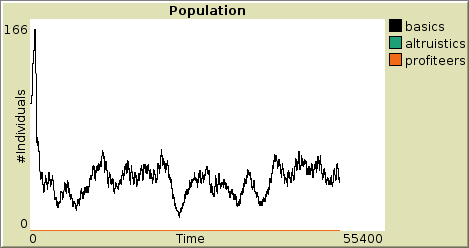

Values plotted in this chart, from the file beside it:
export-plot data (NetLogo 6.1.1)
altruism.nlogo
01/28/2021 13:45:43:835 +0100
MODEL SETTINGS
n_basic2, tick_energy, init_energy, food_amount, gestation_period, chemical_cost, food_surface, prob_mutation, life_span, n_altruistic2, n_profiteer2, diffusion-rate, food_expiration, evaporation-rate, eating_rate, n_food_source, n_altruistic, n_basic, n_profiteer, food_energy
0, 0.1, 100, 3, 100, 0.5, 5, 0, 1000, 0, 0, 50, 500, 5, 20, 3, 0, 100, 0, 20
"Population"
x min, x max, y min, y max, autoplot?, current pen, legend open?, number of pens
0, 55400, 0, 166, true, "basics", true, 3
pen name, pen down?, mode, interval, color, x
"basics", true, 0, 1, 0, 48388
"altruistics", true, 0, 1, 75, 48388
"profiteers", true, 0, 1, 25, 48388
"basics", , , , "altruistics", , , , "profiteers"
x, y, color, pen down?, x, y, color, pen down?, x, y, color, pen down?
0, 100, 0, true, 0, 0, 75, true, 0, 0, 25, true
1, 100, 0, true, 1, 0, 75, true, 1, 0, 25, true
2, 100, 0, true, 2, 0, 75, true, 2, 0, 25, true
3, 100, 0, true, 3, 0, 75, true, 3, 0, 25, true
4, 100, 0, true, 4, 0, 75, true, 4, 0, 25, true
5, 100, 0, true, 5, 0, 75, true, 5, 0, 25, true
6, 100, 0, true, 6, 0, 75, true, 6, 0, 25, true
7, 100, 0, true, 7, 0, 75, true, 7, 0, 25, true
8, 100, 0, true, 8, 0, 75, true, 8, 0, 25, true
9, 100, 0, true, 9, 0, 75, true, 9, 0, 25, true
10, 100, 0, true, 10, 0, 75, true, 10, 0, 25, true
11, 100, 0, true, 11, 0, 75, true, 11, 0, 25, true
12, 100, 0, true, 12, 0, 75, true, 12, 0, 25, true
13, 100, 0, true, 13, 0, 75, true, 13, 0, 25, true
14, 100, 0, true, 14, 0, 75, true, 14, 0, 25, true
15, 100, 0, true, 15, 0, 75, true, 15, 0, 25, true
16, 100, 0, true, 16, 0, 75, true, 16, 0, 25, true
17, 100, 0, true, 17, 0, 75, true, 17, 0, 25, true
18, 100, 0, true, 18, 0, 75, true, 18, 0, 25, true
19, 100, 0, true, 19, 0, 75, true, 19, 0, 25, true
20, 100, 0, true, 20, 0, 75, true, 20, 0, 25, true
21, 100, 0, true, 21, 0, 75, true, 21, 0, 25, true
22, 100, 0, true, 22, 0, 75, true, 22, 0, 25, true
23, 100, 0, true, 23, 0, 75, true, 23, 0, 25, true
24, 100, 0, true, 24, 0, 75, true, 24, 0, 25, true
25, 100, 0, true, 25, 0, 75, true, 25, 0, 25, true
26, 100, 0, true, 26, 0, 75, true, 26, 0, 25, true
27, 100, 0, true, 27, 0, 75, true, 27, 0, 25, true
28, 100, 0, true, 28, 0, 75, true, 28, 0, 25, true
29, 100, 0, true, 29, 0, 75, true, 29, 0, 25, true
30, 100, 0, true, 30, 0, 75, true, 30, 0, 25, true
31, 100, 0, true, 31, 0, 75, true, 31, 0, 25, true
32, 100, 0, true, 32, 0, 75, true, 32, 0, 25, true
33, 100, 0, true, 33, 0, 75, true, 33, 0, 25, true
34, 100, 0, true, 34, 0, 75, true, 34, 0, 25, true
35, 100, 0, true, 35, 0, 75, true, 35, 0, 25, true
36, 100, 0, true, 36, 0, 75, true, 36, 0, 25, true
37, 100, 0, true, 37, 0, 75, true, 37, 0, 25, true
38, 100, 0, true, 38, 0, 75, true, 38, 0, 25, true
39, 100, 0, true, 39, 0, 75, true, 39, 0, 25, true
40, 100, 0, true, 40, 0, 75, true, 40, 0, 25, true
41, 100, 0, true, 41, 0, 75, true, 41, 0, 25, true
42, 100, 0, true, 42, 0, 75, true, 42, 0, 25, true
43, 100, 0, true, 43, 0, 75, true, 43, 0, 25, true
44, 100, 0, true, 44, 0, 75, true, 44, 0, 25, true
45, 100, 0, true, 45, 0, 75, true, 45, 0, 25, true
... 48,343 more rows
